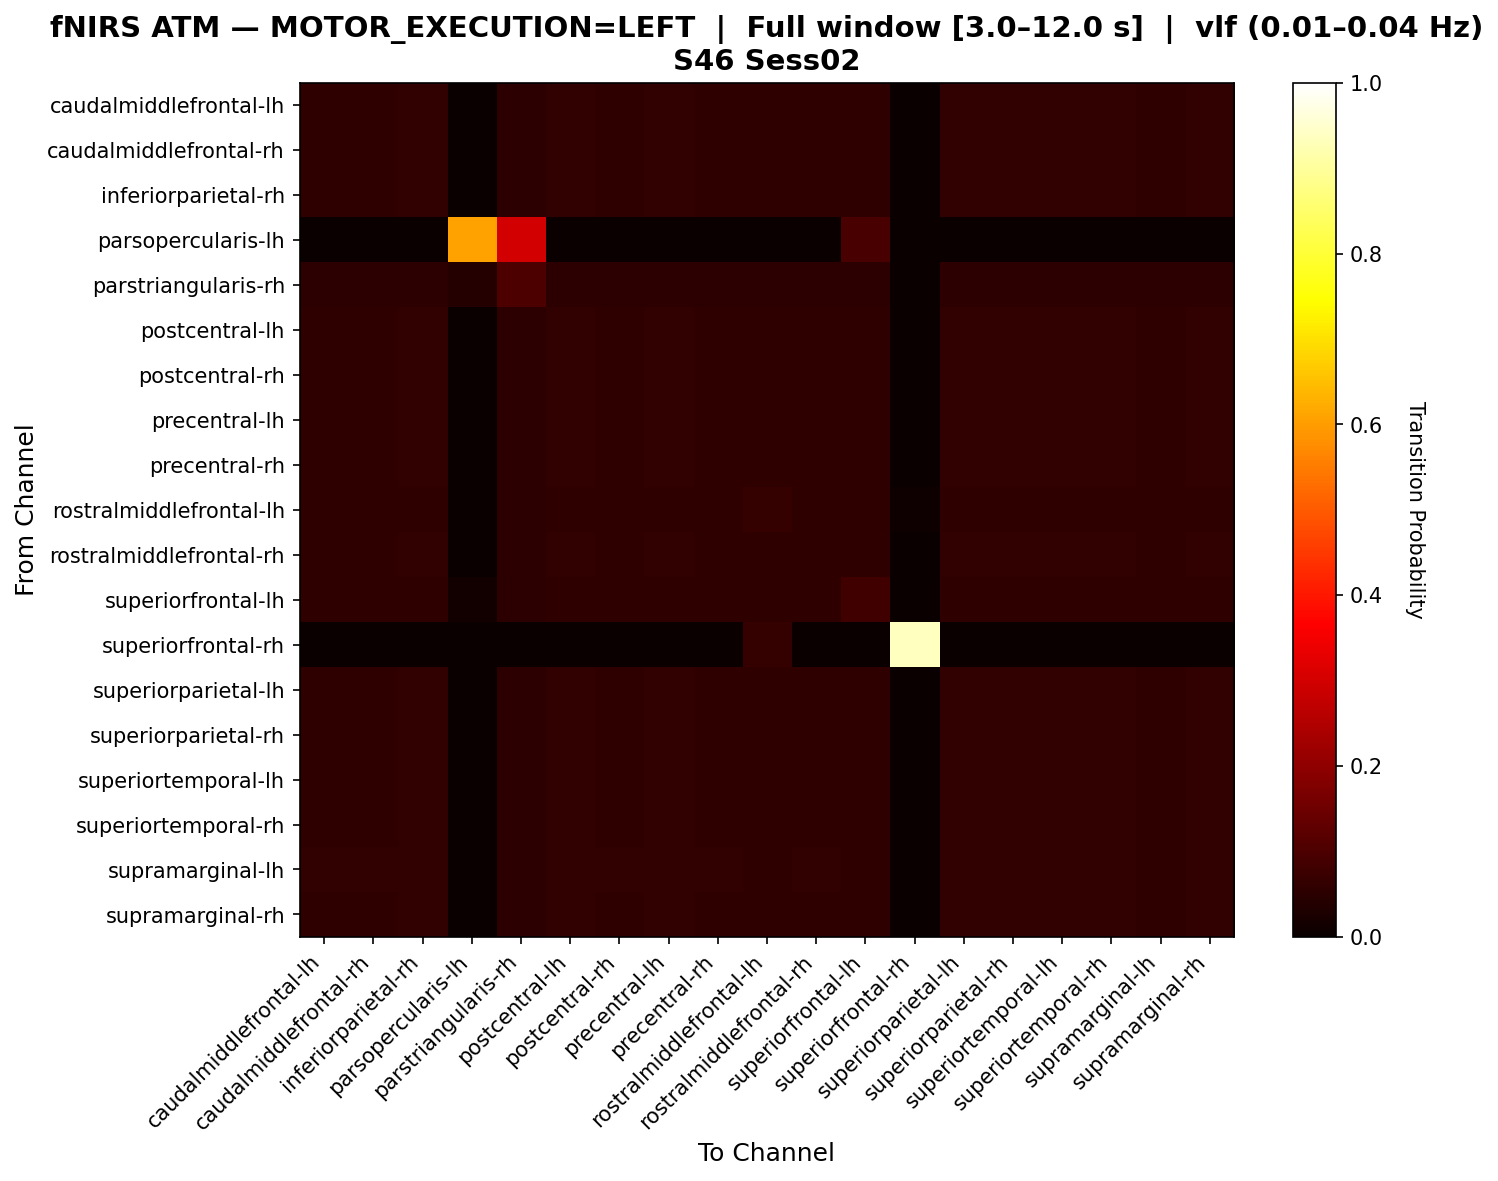

The table this chart was drawn from, first rows:
, caudalmiddlefrontal-lh, caudalmiddlefrontal-rh, inferiorparietal-rh, parsopercularis-lh, parstriangularis-rh, postcentral-lh, postcentral-rh, precentral-lh, precentral-rh, rostralmiddlefrontal-lh, rostralmiddlefrontal-rh, superiorfrontal-lh, superiorfrontal-rh, superiorparietal-lh, superiorparietal-rh, superiortemporal-lh, superiortemporal-rh, supramarginal-lh, supramarginal-rh
caudalmiddlefrontal-lh, 0.05859, 0.05859, 0.06061, 0.0, 0.05253, 0.06061, 0.05859, 0.06061, 0.05859, 0.05657, 0.05859, 0.05657, 0.0, 0.06061, 0.06061, 0.06061, 0.06061, 0.05657, 0.06061
caudalmiddlefrontal-rh, 0.05859, 0.05859, 0.06061, 0.0, 0.05253, 0.06061, 0.05859, 0.06061, 0.05859, 0.05657, 0.05859, 0.05657, 0.0, 0.06061, 0.06061, 0.06061, 0.06061, 0.05657, 0.06061
inferiorparietal-rh, 0.05823, 0.05823, 0.06225, 0.0, 0.05221, 0.06024, 0.05823, 0.06024, 0.05823, 0.05622, 0.05823, 0.05622, 0.0, 0.06225, 0.06024, 0.06024, 0.06024, 0.05622, 0.06225
parsopercularis-lh, 0.0, 0.0, 0.0, 0.6081, 0.2973, 0.0, 0.0, 0.0, 0.0, 0.0, 0.0, 0.09459, 0.0, 0.0, 0.0, 0.0, 0.0, 0.0, 0.0
parstriangularis-rh, 0.05368, 0.05368, 0.05368, 0.04175, 0.0994, 0.05368, 0.05368, 0.05368, 0.05368, 0.05368, 0.05368, 0.05368, 0.0, 0.05368, 0.05368, 0.05368, 0.05368, 0.05368, 0.05368
postcentral-lh, 0.05823, 0.05823, 0.06225, 0.0, 0.05221, 0.06024, 0.05823, 0.06024, 0.05823, 0.05622, 0.05823, 0.05622, 0.0, 0.06225, 0.06024, 0.06024, 0.06024, 0.05622, 0.06225
postcentral-rh, 0.05859, 0.05859, 0.06061, 0.0, 0.05253, 0.06061, 0.05859, 0.06061, 0.05859, 0.05657, 0.05859, 0.05657, 0.0, 0.06061, 0.06061, 0.06061, 0.06061, 0.05657, 0.06061
precentral-lh, 0.05823, 0.05823, 0.06225, 0.0, 0.05221, 0.06024, 0.05823, 0.06024, 0.05823, 0.05622, 0.05823, 0.05622, 0.0, 0.06225, 0.06024, 0.06024, 0.06024, 0.05622, 0.06225
precentral-rh, 0.05859, 0.05859, 0.06061, 0.0, 0.05253, 0.06061, 0.05859, 0.06061, 0.05859, 0.05657, 0.05859, 0.05657, 0.0, 0.06061, 0.06061, 0.06061, 0.06061, 0.05657, 0.06061
rostralmiddlefrontal-lh, 0.05847, 0.05847, 0.05847, 0.0, 0.05242, 0.05847, 0.05847, 0.05847, 0.05847, 0.06452, 0.05847, 0.05645, 0.01008, 0.05847, 0.05847, 0.05847, 0.05847, 0.05645, 0.05847
rostralmiddlefrontal-rh, 0.05859, 0.05859, 0.06061, 0.0, 0.05253, 0.06061, 0.05859, 0.06061, 0.05859, 0.05657, 0.05859, 0.05657, 0.0, 0.06061, 0.06061, 0.06061, 0.06061, 0.05657, 0.06061
superiorfrontal-lh, 0.0572, 0.0572, 0.0572, 0.01183, 0.05128, 0.0572, 0.0572, 0.0572, 0.0572, 0.05523, 0.0572, 0.08284, 0.0, 0.0572, 0.0572, 0.0572, 0.0572, 0.05523, 0.0572
superiorfrontal-rh, 0.0, 0.0, 0.0, 0.0, 0.0, 0.0, 0.0, 0.0, 0.0, 0.06452, 0.0, 0.0, 0.9355, 0.0, 0.0, 0.0, 0.0, 0.0, 0.0
superiorparietal-lh, 0.05823, 0.05823, 0.06225, 0.0, 0.05221, 0.06024, 0.05823, 0.06024, 0.05823, 0.05622, 0.05823, 0.05622, 0.0, 0.06225, 0.06024, 0.06024, 0.06024, 0.05622, 0.06225
superiorparietal-rh, 0.05823, 0.05823, 0.06225, 0.0, 0.05221, 0.06024, 0.05823, 0.06024, 0.05823, 0.05622, 0.05823, 0.05622, 0.0, 0.06225, 0.06024, 0.06024, 0.06024, 0.05622, 0.06225
superiortemporal-lh, 0.05823, 0.05823, 0.06225, 0.0, 0.05221, 0.06024, 0.05823, 0.06024, 0.05823, 0.05622, 0.05823, 0.05622, 0.0, 0.06225, 0.06024, 0.06024, 0.06024, 0.05622, 0.06225
superiortemporal-rh, 0.05823, 0.05823, 0.06225, 0.0, 0.05221, 0.06024, 0.05823, 0.06024, 0.05823, 0.05622, 0.05823, 0.05622, 0.0, 0.06225, 0.06024, 0.06024, 0.06024, 0.05622, 0.06225
supramarginal-lh, 0.05955, 0.05955, 0.05955, 0.0, 0.05339, 0.05955, 0.05955, 0.05955, 0.05955, 0.05749, 0.05955, 0.05749, 0.0, 0.05955, 0.05955, 0.05955, 0.05955, 0.05749, 0.05955
supramarginal-rh, 0.05823, 0.05823, 0.06225, 0.0, 0.05221, 0.06024, 0.05823, 0.06024, 0.05823, 0.05622, 0.05823, 0.05622, 0.0, 0.06225, 0.06024, 0.06024, 0.06024, 0.05622, 0.06225
